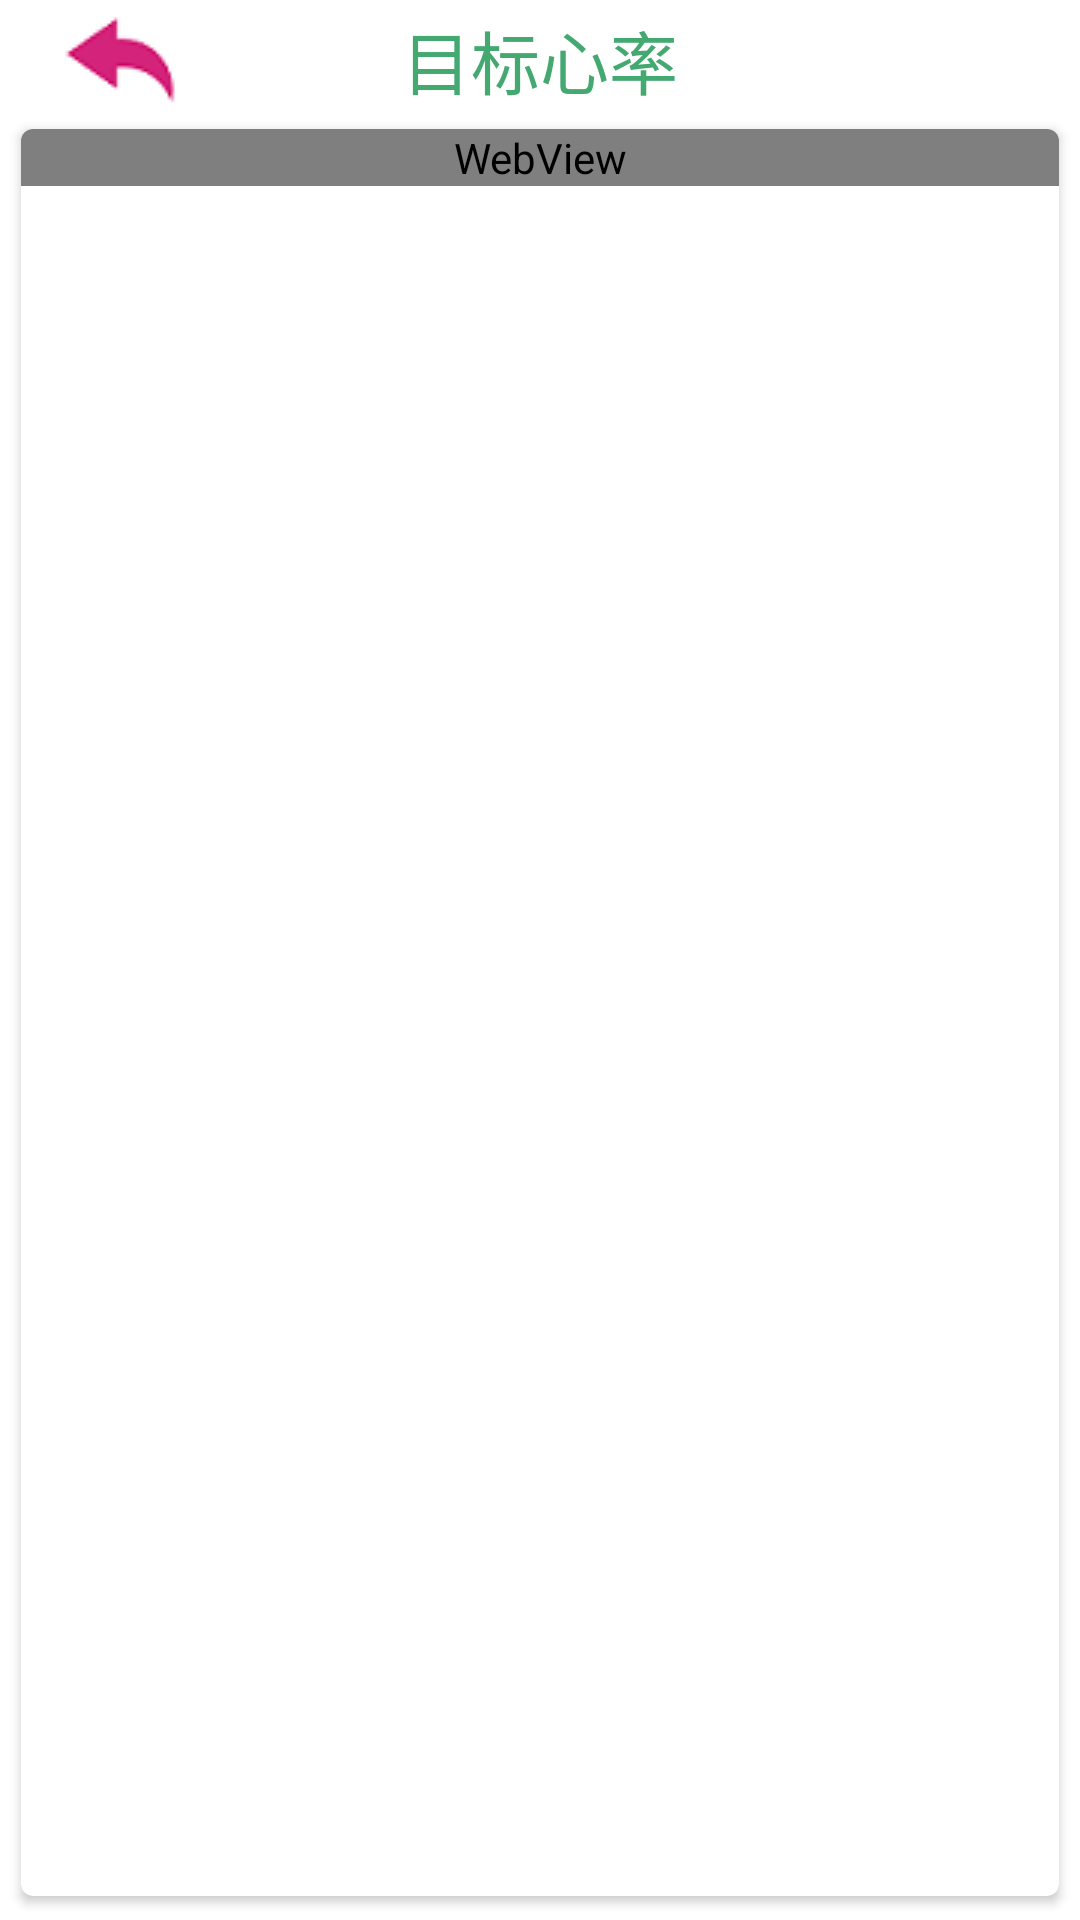

Produce the Android XML layout that renders to this screen, including the resource entries it uses.
<!-- AndroidManifest.xml: application theme Theme.HeartGuard -->
<!-- res/layout/activity_target_heart_rate.xml -->
<?xml version="1.0" encoding="utf-8"?>
<androidx.constraintlayout.widget.ConstraintLayout
    xmlns:android="http://schemas.android.com/apk/res/android"
    xmlns:app="http://schemas.android.com/apk/res-auto"
    android:layout_width="match_parent"
    android:layout_height="match_parent">

    <androidx.constraintlayout.widget.ConstraintLayout
        android:id="@+id/top_bar"
        android:layout_width="match_parent"
        android:layout_height="40dp"
        android:background="@drawable/style_top_bar"
        app:layout_constraintTop_toTopOf="parent">

        <ImageButton
            android:id="@+id/return_previous"
            android:layout_width="40dp"
            android:layout_height="40dp"
            app:srcCompat="@drawable/ib_return"
            android:layout_marginTop="0dp"
            android:layout_marginStart="20dp"
            android:background="?android:attr/selectableItemBackground"
            app:layout_constraintStart_toStartOf="parent"
            app:layout_constraintTop_toTopOf="parent" />

        <TextView
            android:layout_width="match_parent"
            android:layout_height="40dp"
            android:foreground="?selectableItemBackground"
            android:gravity="center"
            android:text="目标心率"
            android:textSize="23sp"
            android:textColor="#44A971"
            app:layout_constraintEnd_toEndOf="parent"
            app:layout_constraintHorizontal_bias="0.0"
            app:layout_constraintStart_toStartOf="parent"
            app:layout_constraintTop_toTopOf="parent" />

    </androidx.constraintlayout.widget.ConstraintLayout>

    <androidx.constraintlayout.widget.ConstraintLayout
        android:layout_width="match_parent"
        android:layout_height="match_parent">

        <FrameLayout
            android:layout_width="match_parent"
            android:layout_height="match_parent">

            <androidx.cardview.widget.CardView
                android:id="@+id/letterCard"
                android:layout_width="match_parent"
                android:layout_height="match_parent"
                android:layout_marginLeft="5dp"
                android:layout_marginTop="40dp"
                android:layout_marginRight="5dp"
                android:layout_marginBottom="5dp"
                app:cardCornerRadius="4dp"
                app:cardElevation="2dp"
                app:cardPreventCornerOverlap="false"
                app:cardUseCompatPadding="true">

                <WebView
                    android:id="@+id/webView"
                    android:layout_width="match_parent"
                    android:layout_height="wrap_content"
                    android:layout_marginTop="0dp"
                    android:background="@color/white"
                    android:clickable="true"
                    android:focusable="true"
                    android:focusableInTouchMode="true"
                    android:scrollbars="none" />

            </androidx.cardview.widget.CardView>

        </FrameLayout>
    </androidx.constraintlayout.widget.ConstraintLayout>

</androidx.constraintlayout.widget.ConstraintLayout>
<!-- resources referenced by this layout -->
<resources>
  <color name="white">#FFFFFFFF</color>
  <!-- drawable ib_return: png bitmap (drawable, 1315 bytes) -->
  <style name="Theme.HeartGuard" parent="Theme.MaterialComponents.DayNight.DarkActionBar">
          
          <item name="colorPrimary">@color/theme_color</item>
          <item name="colorPrimaryVariant">@color/theme_color</item>
          <item name="colorOnPrimary">@color/white</item>
          
          <item name="colorSecondary">@color/teal_200</item>
          <item name="colorSecondaryVariant">@color/teal_700</item>
          <item name="colorOnSecondary">@color/black</item>
          
          <item name="android:statusBarColor">?attr/colorPrimaryVariant</item>
          
      </style>
  <color name="theme_color">#FF00CED1</color>
  <color name="teal_200">#FF03DAC5</color>
  <color name="teal_700">#FF018786</color>
  <color name="black">#FF000000</color>
</resources>
